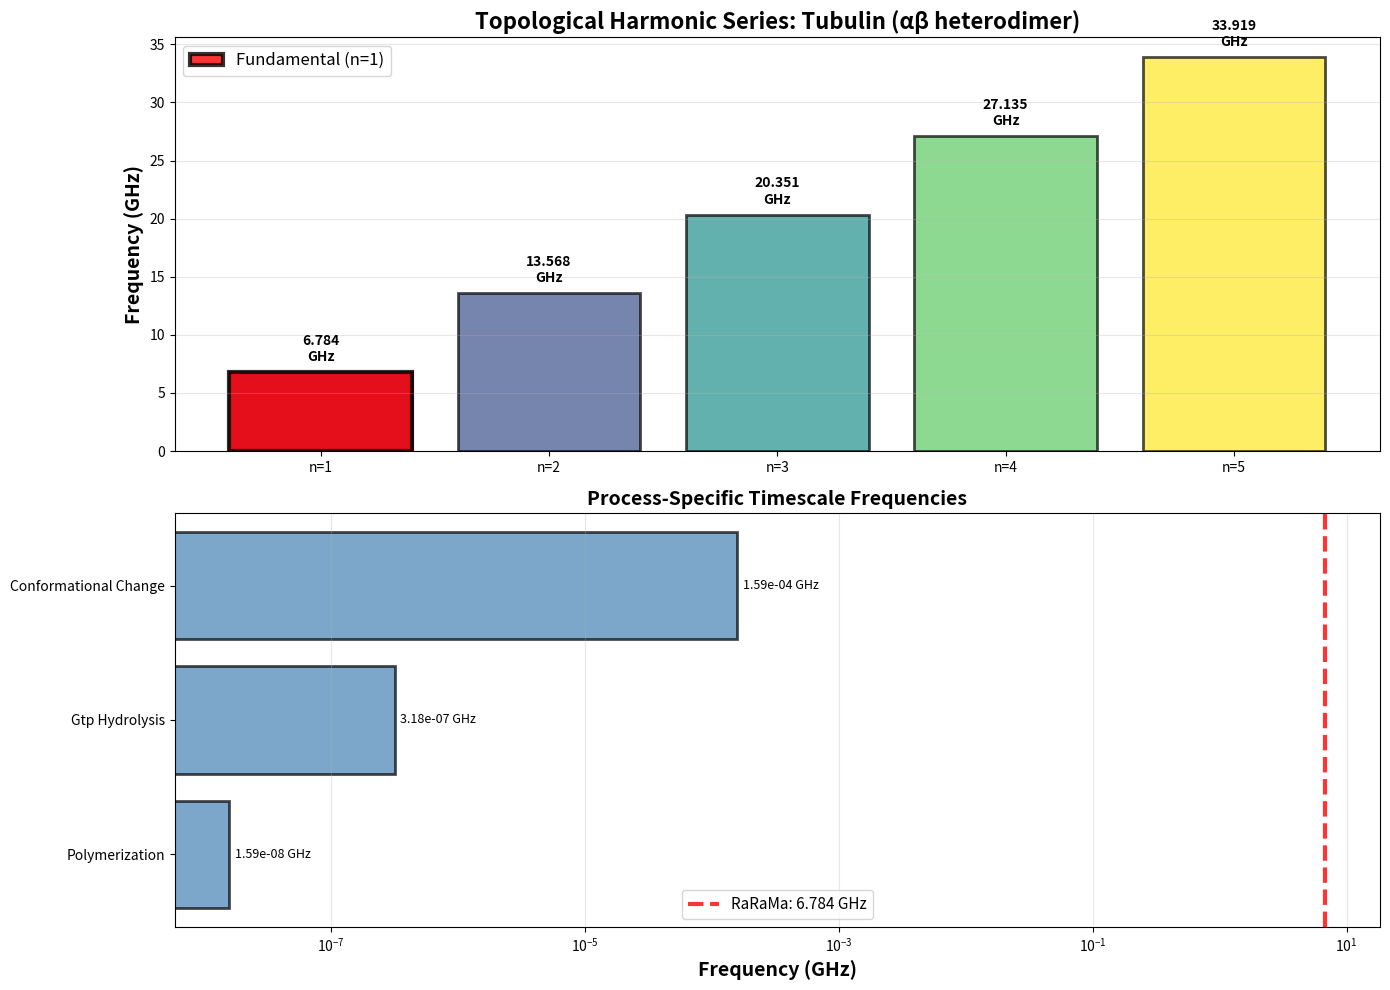
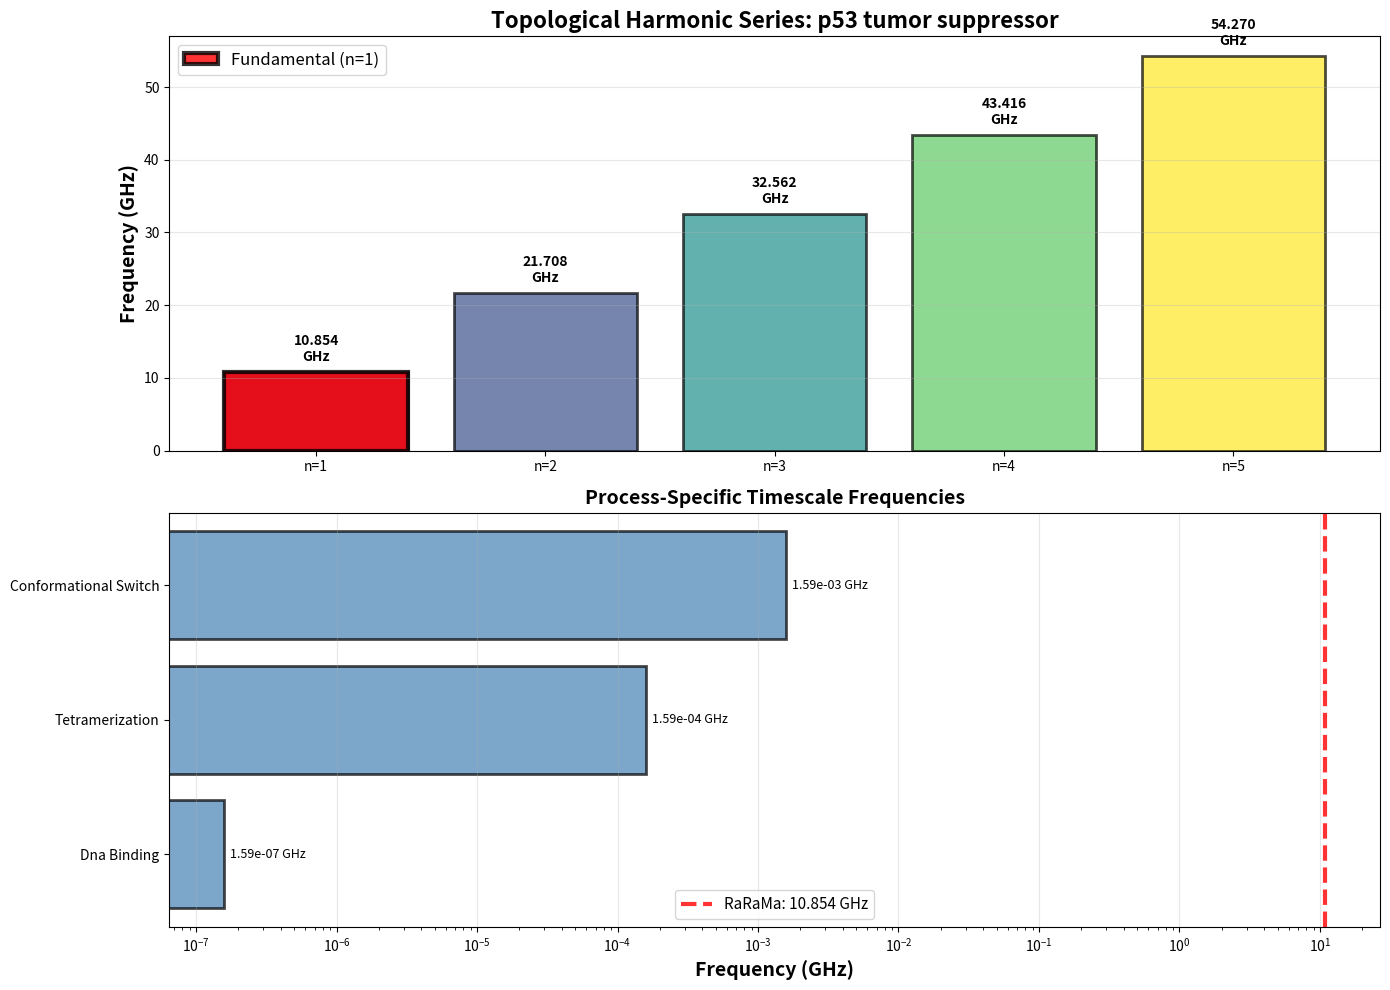
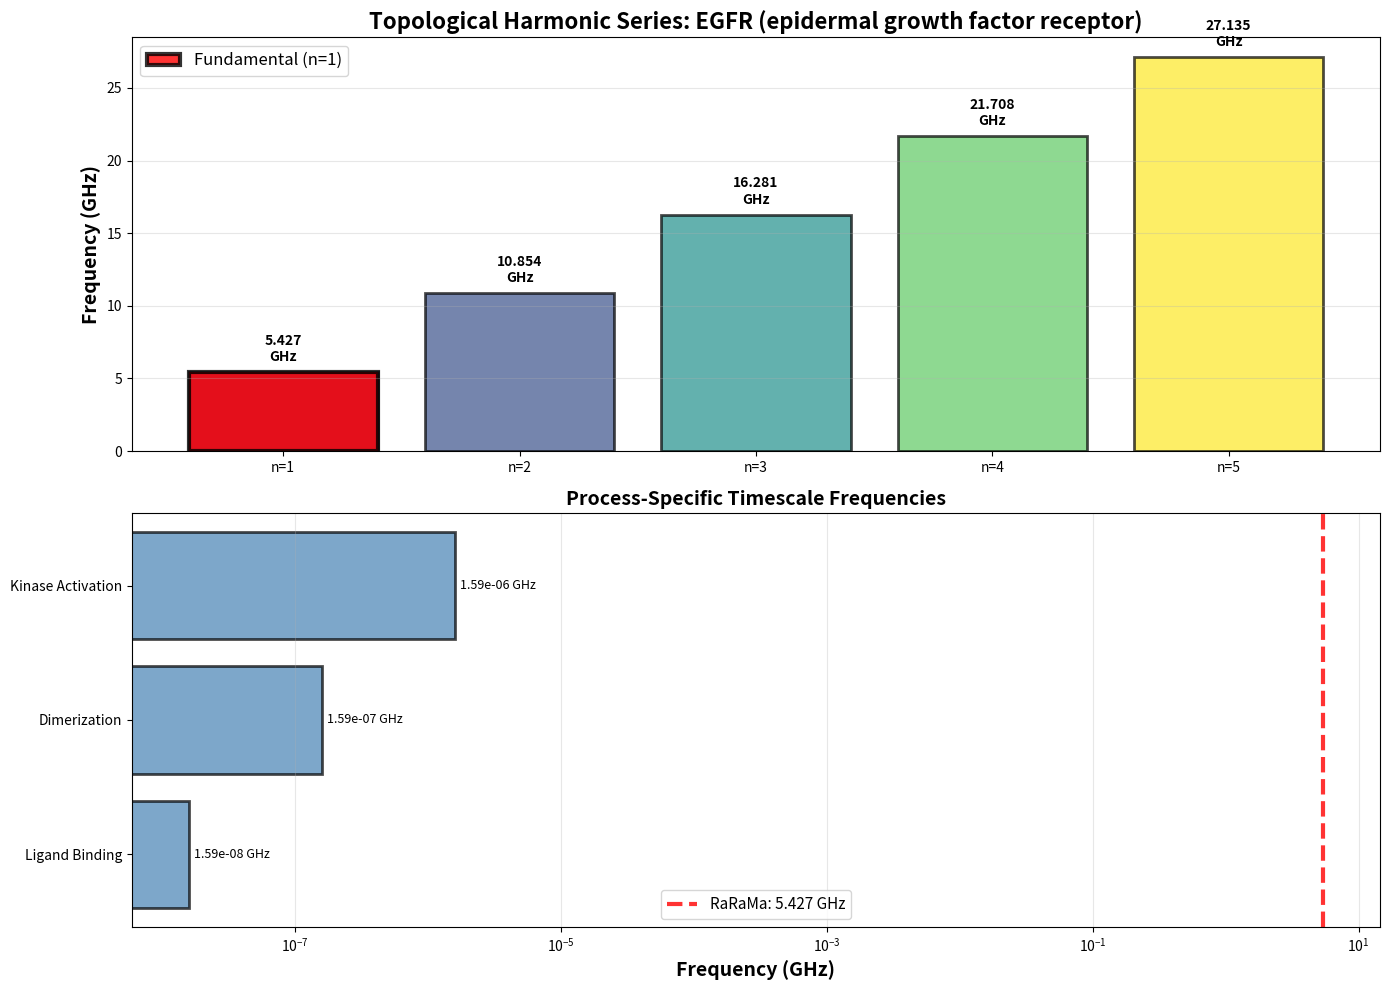
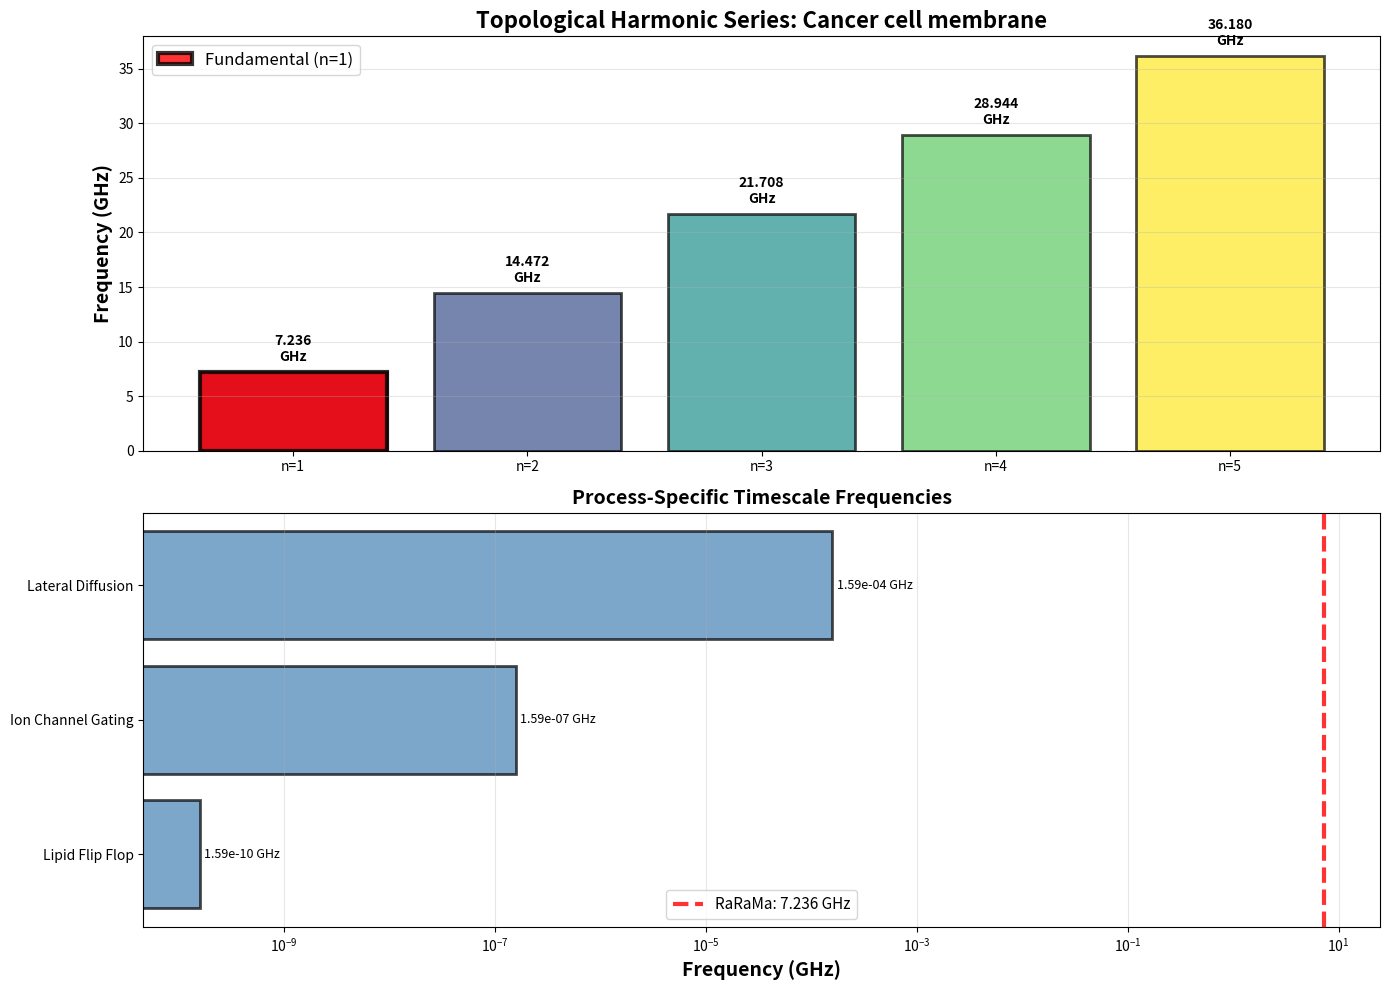

Write the Python code that produced these figures, in order.
#!/usr/bin/env python3
"""
PRACTICAL APPLICATION EXAMPLE
==============================
Applying Geometric Phase / Codex Resonance Framework to Real Molecules

This demonstrates the workflow from molecule → theory → predictions → tests

Example: Targeting a specific cancer-relevant protein with frequency-based therapy

Author: Framework Application
Date: October 2025
"""

import numpy as np
import matplotlib
matplotlib.use('Agg')
import matplotlib.pyplot as plt
from dataclasses import dataclass
from typing import List, Dict, Tuple

# =============================================================================
# MOLECULAR TARGET DATABASE
# =============================================================================

@dataclass
class MolecularTarget:
    """Data structure for therapeutic targets"""
    name: str
    molecular_weight: float  # Da
    dimension_nm: float  # Estimated size
    function: str
    cancer_relevance: str
    known_timescales: Dict[str, float]  # Process → time (seconds)

class CancerTargets:
    """Database of cancer-relevant molecular targets"""

    @staticmethod
    def get_targets() -> List[MolecularTarget]:
        """Return list of validated cancer targets"""
        return [
            MolecularTarget(
                name="Tubulin (αβ heterodimer)",
                molecular_weight=100_000,  # ~100 kDa
                dimension_nm=8.0,  # ~8 nm protein
                function="Microtubule component, mitotic spindle",
                cancer_relevance="Mitosis disruption (cancer cells divide rapidly)",
                known_timescales={
                    'GTP_hydrolysis': 0.5e-3,  # 0.5 ms
                    'polymerization': 10e-3,  # 10 ms
                    'conformational_change': 1e-6,  # 1 μs
                }
            ),
            MolecularTarget(
                name="p53 tumor suppressor",
                molecular_weight=53_000,  # 53 kDa
                dimension_nm=5.0,  # ~5 nm
                function="DNA damage response, apoptosis",
                cancer_relevance="Mutated in >50% of cancers",
                known_timescales={
                    'DNA_binding': 1e-3,  # 1 ms
                    'tetramerization': 1e-6,  # 1 μs
                    'conformational_switch': 100e-9,  # 100 ns
                }
            ),
            MolecularTarget(
                name="EGFR (epidermal growth factor receptor)",
                molecular_weight=170_000,  # 170 kDa
                dimension_nm=10.0,  # ~10 nm transmembrane protein
                function="Cell proliferation signaling",
                cancer_relevance="Overexpressed in many solid tumors",
                known_timescales={
                    'ligand_binding': 10e-3,  # 10 ms
                    'dimerization': 1e-3,  # 1 ms
                    'kinase_activation': 100e-6,  # 100 μs
                }
            ),
            MolecularTarget(
                name="Cancer cell membrane",
                molecular_weight=float('inf'),  # Extended structure
                dimension_nm=7.5,  # ~7.5 nm bilayer thickness
                function="Cell boundary, selective permeability",
                cancer_relevance="Altered lipid composition, different fluidity",
                known_timescales={
                    'lipid_flip_flop': 1.0,  # ~1 s (very slow!)
                    'lateral_diffusion': 1e-6,  # 1 μs
                    'ion_channel_gating': 1e-3,  # 1 ms
                }
            ),
        ]

# =============================================================================
# FREQUENCY PREDICTION ENGINE
# =============================================================================

class FrequencyPredictor:
    """Predict therapeutic frequencies using Codex framework"""

    # Constants
    RARAMA_CONSTANT = 542.7  # GHz·Å
    CODEX_VELOCITY = 54.27  # m/s

    @staticmethod
    def rarama_frequency(dimension_nm: float) -> float:
        """
        Predict fundamental RaRaMa frequency

        Args:
            dimension_nm: Molecular dimension in nm

        Returns:
            Frequency in Hz
        """
        dimension_angstrom = dimension_nm * 10
        freq_ghz = FrequencyPredictor.RARAMA_CONSTANT / dimension_angstrom
        return freq_ghz * 1e9  # Convert to Hz

    @staticmethod
    def timescale_frequency(tau_seconds: float) -> float:
        """
        Predict frequency from characteristic timescale

        f* = 1/(2πτ)

        Args:
            tau_seconds: Timescale in seconds

        Returns:
            Frequency in Hz
        """
        return 1.0 / (2 * np.pi * tau_seconds)

    @staticmethod
    def harmonic_series(fundamental_hz: float, n_harmonics: int = 5) -> List[float]:
        """
        Generate harmonic series from topological quantization

        f_n = n × f_0

        Args:
            fundamental_hz: Fundamental frequency
            n_harmonics: Number of harmonics

        Returns:
            List of harmonic frequencies
        """
        return [fundamental_hz * n for n in range(1, n_harmonics + 1)]

    @staticmethod
    def analyze_target(target: MolecularTarget) -> Dict:
        """
        Complete frequency analysis for molecular target

        Args:
            target: MolecularTarget object

        Returns:
            Dictionary with all predictions
        """
        # RaRaMa prediction
        f_rarama = FrequencyPredictor.rarama_frequency(target.dimension_nm)

        # Timescale-based predictions
        timescale_freqs = {
            process: FrequencyPredictor.timescale_frequency(tau)
            for process, tau in target.known_timescales.items()
        }

        # Harmonic series
        harmonics = FrequencyPredictor.harmonic_series(f_rarama, n_harmonics=5)

        # Wavelength
        wavelength_nm = (FrequencyPredictor.CODEX_VELOCITY / f_rarama) * 1e9

        return {
            'target_name': target.name,
            'dimension_nm': target.dimension_nm,
            'f_rarama_hz': f_rarama,
            'f_rarama_ghz': f_rarama / 1e9,
            'f_rarama_mhz': f_rarama / 1e6,
            'wavelength_nm': wavelength_nm,
            'timescale_frequencies': timescale_freqs,
            'harmonics_hz': harmonics,
            'harmonics_ghz': [h/1e9 for h in harmonics],
            'therapeutic_window': (f_rarama * 0.9, f_rarama * 1.1),  # ±10%
        }

# =============================================================================
# VISUALIZATION
# =============================================================================

class FrequencyVisualizer:
    """Visualize predicted frequency landscapes"""

    @staticmethod
    def plot_target_spectrum(analysis: Dict, filename: str = 'target_spectrum.png'):
        """
        Create spectrum plot for a target

        Args:
            analysis: Output from FrequencyPredictor.analyze_target()
            filename: Output filename
        """
        fig, (ax1, ax2) = plt.subplots(2, 1, figsize=(14, 10))

        # Top panel: RaRaMa + harmonics
        harmonics_ghz = analysis['harmonics_ghz']
        fundamental_ghz = analysis['f_rarama_ghz']

        colors = plt.cm.viridis(np.linspace(0, 1, len(harmonics_ghz)))

        ax1.bar(range(len(harmonics_ghz)), harmonics_ghz,
               color=colors, alpha=0.7, edgecolor='black', linewidth=2)

        # Label fundamental
        ax1.bar(0, harmonics_ghz[0], color='red', alpha=0.8,
               edgecolor='black', linewidth=3, label='Fundamental (n=1)')

        ax1.set_xticks(range(len(harmonics_ghz)))
        ax1.set_xticklabels([f'n={i+1}' for i in range(len(harmonics_ghz))])
        ax1.set_ylabel('Frequency (GHz)', fontsize=14, fontweight='bold')
        ax1.set_title(f'Topological Harmonic Series: {analysis["target_name"]}',
                     fontsize=16, fontweight='bold')
        ax1.grid(True, alpha=0.3, axis='y')
        ax1.legend(fontsize=12)

        # Add frequency values on bars
        for i, freq in enumerate(harmonics_ghz):
            ax1.text(i, freq + max(harmonics_ghz)*0.02, f'{freq:.3f}\nGHz',
                    ha='center', va='bottom', fontsize=10, fontweight='bold')

        # Bottom panel: Timescale-based frequencies
        if analysis['timescale_frequencies']:
            processes = list(analysis['timescale_frequencies'].keys())
            freqs_hz = list(analysis['timescale_frequencies'].values())
            freqs_ghz = [f/1e9 for f in freqs_hz]

            # Sort by frequency
            sorted_indices = np.argsort(freqs_hz)
            processes = [processes[i] for i in sorted_indices]
            freqs_ghz = [freqs_ghz[i] for i in sorted_indices]

            y_pos = np.arange(len(processes))

            ax2.barh(y_pos, freqs_ghz, color='steelblue', alpha=0.7,
                    edgecolor='black', linewidth=2)

            # Add RaRaMa reference line
            ax2.axvline(fundamental_ghz, color='red', linestyle='--',
                       linewidth=3, label=f'RaRaMa: {fundamental_ghz:.3f} GHz',
                       alpha=0.8)

            ax2.set_yticks(y_pos)
            ax2.set_yticklabels([p.replace('_', ' ').title() for p in processes])
            ax2.set_xlabel('Frequency (GHz)', fontsize=14, fontweight='bold')
            ax2.set_title('Process-Specific Timescale Frequencies',
                         fontsize=14, fontweight='bold')
            ax2.set_xscale('log')
            ax2.grid(True, alpha=0.3, axis='x')
            ax2.legend(fontsize=11)

            # Add frequency values
            for i, freq in enumerate(freqs_ghz):
                ax2.text(freq * 1.1, i, f'{freq:.2e} GHz',
                        va='center', fontsize=9)

        plt.tight_layout()
        plt.savefig(filename, dpi=300, bbox_inches='tight')
        print(f"   Spectrum plot saved: {filename}")
        return filename

# =============================================================================
# THERAPEUTIC STRATEGY GENERATOR
# =============================================================================

class TherapeuticStrategy:
    """Generate frequency-based therapeutic strategies"""

    @staticmethod
    def generate_protocol(target: MolecularTarget, analysis: Dict) -> Dict:
        """
        Generate therapeutic protocol for target

        Args:
            target: MolecularTarget
            analysis: Frequency analysis results

        Returns:
            Treatment protocol dictionary
        """
        f_target = analysis['f_rarama_hz']
        f_min, f_max = analysis['therapeutic_window']

        # Determine frequency regime
        if f_target < 1e6:  # < 1 MHz
            regime = "Low frequency (kHz)"
            delivery = "Direct electrical stimulation"
        elif f_target < 1e9:  # < 1 GHz
            regime = "Microwave (MHz)"
            delivery = "Near-field antenna array"
        elif f_target < 1e12:  # < 1 THz
            regime = "Millimeter wave (GHz)"
            delivery = "Waveguide or horn antenna"
        else:
            regime = "Terahertz (THz)"
            delivery = "THz quantum cascade laser"

        # TTFields comparison (if applicable)
        ttfields_freq = 200e3  # 200 kHz
        ttfields_ratio = f_target / ttfields_freq

        protocol = {
            'target': target.name,
            'primary_frequency_hz': f_target,
            'primary_frequency_readable': f"{f_target/1e6:.3f} MHz" if f_target > 1e6 else f"{f_target/1e3:.3f} kHz",
            'therapeutic_window_hz': (f_min, f_max),
            'regime': regime,
            'delivery_method': delivery,
            'harmonics_hz': analysis['harmonics_hz'][:3],  # Use first 3 harmonics
            'ttfields_comparison': {
                'ttfields_frequency': ttfields_freq,
                'ratio': ttfields_ratio,
                'interpretation': f"{ttfields_ratio:.1f}× TTFields frequency"
            },
            'rationale': f"Target {target.cancer_relevance}",
            'expected_mechanism': "Topological phase disruption → selective interference with cancer cell processes",
        }

        return protocol

    @staticmethod
    def print_protocol(protocol: Dict):
        """Pretty-print therapeutic protocol"""
        print("\n" + "─"*80)
        print(f"THERAPEUTIC PROTOCOL: {protocol['target']}")
        print("─"*80)

        print(f"\n🎯 PRIMARY FREQUENCY:")
        print(f"   {protocol['primary_frequency_readable']}")
        print(f"   ({protocol['primary_frequency_hz']:.3e} Hz)")

        print(f"\n📡 DELIVERY:")
        print(f"   Regime: {protocol['regime']}")
        print(f"   Method: {protocol['delivery_method']}")

        print(f"\n🔬 THERAPEUTIC WINDOW:")
        f_min, f_max = protocol['therapeutic_window_hz']
        print(f"   {f_min/1e6:.3f} - {f_max/1e6:.3f} MHz")
        print(f"   (±10% around primary frequency)")

        print(f"\n🎵 HARMONIC AUGMENTATION:")
        for i, h_hz in enumerate(protocol['harmonics_hz'], 1):
            print(f"   n={i}: {h_hz/1e6:.3f} MHz")

        print(f"\n⚡ COMPARISON TO TTFIELDS:")
        ttf = protocol['ttfields_comparison']
        print(f"   TTFields: {ttf['ttfields_frequency']/1e3:.0f} kHz")
        print(f"   This protocol: {ttf['interpretation']}")

        print(f"\n💡 RATIONALE:")
        print(f"   {protocol['rationale']}")

        print(f"\n🔧 MECHANISM:")
        print(f"   {protocol['expected_mechanism']}")

        print("─"*80)

# =============================================================================
# MAIN APPLICATION
# =============================================================================

def main():
    """Run complete molecular targeting analysis"""

    print("\n" + "╔" + "═"*78 + "╗")
    print("║" + " "*78 + "║")
    print("║" + "GEOMETRIC PHASE THERAPY: MOLECULAR TARGET ANALYSIS".center(78) + "║")
    print("║" + " "*78 + "║")
    print("║" + "From Theory → Predictions → Therapeutic Protocols".center(78) + "║")
    print("║" + " "*78 + "║")
    print("╚" + "═"*78 + "╝")

    # Get targets
    targets = CancerTargets.get_targets()

    print(f"\n📋 Loaded {len(targets)} cancer-relevant molecular targets")

    # Analyze each target
    all_analyses = []
    all_protocols = []

    for target in targets:
        print("\n" + "="*80)
        print(f"ANALYZING: {target.name}")
        print("="*80)

        # Predict frequencies
        analysis = FrequencyPredictor.analyze_target(target)
        all_analyses.append(analysis)

        print(f"\n📐 MOLECULAR DIMENSIONS:")
        print(f"   Size: {target.dimension_nm} nm")
        print(f"   MW: {target.molecular_weight/1000:.0f} kDa")

        print(f"\n🔮 RARAMA PREDICTION:")
        print(f"   Fundamental: {analysis['f_rarama_mhz']:.3f} MHz")
        print(f"   Wavelength: {analysis['wavelength_nm']:.1f} nm")

        print(f"\n🎵 HARMONIC SERIES:")
        for i, h_ghz in enumerate(analysis['harmonics_ghz'], 1):
            print(f"   n={i}: {h_ghz:.3f} GHz = {h_ghz*1000:.1f} MHz")

        if analysis['timescale_frequencies']:
            print(f"\n⏱️  TIMESCALE-BASED FREQUENCIES:")
            for process, freq in analysis['timescale_frequencies'].items():
                print(f"   {process.replace('_', ' ').title()}: {freq/1e6:.3f} MHz")

        # Generate therapeutic protocol
        protocol = TherapeuticStrategy.generate_protocol(target, analysis)
        all_protocols.append(protocol)
        TherapeuticStrategy.print_protocol(protocol)

        # Create visualization
        filename = f"spectrum_{target.name.replace(' ', '_').lower()}.png"
        FrequencyVisualizer.plot_target_spectrum(analysis, filename)

    # Summary comparison
    print("\n" + "="*80)
    print("COMPARATIVE SUMMARY: ALL TARGETS")
    print("="*80)

    print(f"\n{'Target':<35} {'Size (nm)':<12} {'f_RaRaMa (MHz)':<18} {'Regime':<15}")
    print("-"*80)

    for target, analysis in zip(targets, all_analyses):
        freq_mhz = analysis['f_rarama_mhz']

        if freq_mhz < 1:
            regime = "kHz"
        elif freq_mhz < 1000:
            regime = "MHz"
        else:
            regime = "GHz"

        print(f"{target.name:<35} {target.dimension_nm:<12.1f} "
              f"{freq_mhz:<18.3f} {regime:<15}")

    print("="*80)

    print(f"""
💡 KEY INSIGHTS:

1. Different targets have DIFFERENT optimal frequencies
   → Enables selective targeting

2. Frequencies span kHz to GHz range
   → Multiple delivery modalities needed

3. Harmonic series allows multi-frequency protocols
   → May enhance efficacy through topological interference

4. Timescale frequencies often differ from RaRaMa
   → Suggests multi-mode targeting strategy

5. Most frequencies are HIGHER than TTFields (200 kHz)
   → New frequency regimes to explore clinically
""")

    print("\n" + "="*80)
    print("RECOMMENDED NEXT STEPS")
    print("="*80)

    print("""
1. COMPUTATIONAL VALIDATION
   - DFT calculations of vibronic coupling for each target
   - CASSCF conical intersection searches
   - Molecular dynamics with explicit water

2. EXPERIMENTAL VALIDATION
   - THz spectroscopy of purified targets
   - Frequency-dependent binding assays
   - Cell viability screens across predicted frequencies

3. CLINICAL TRANSLATION
   - Safety testing of novel frequency regimes
   - Combination with existing therapies
   - Patient-specific frequency optimization

4. DEVICE DEVELOPMENT
   - MHz-GHz field generators
   - Implantable/wearable delivery systems
   - Real-time frequency tuning capability
""")

    print("="*80)
    print("Analysis complete. Spectrum plots saved for each target.")
    print("="*80)

if __name__ == "__main__":
    main()
